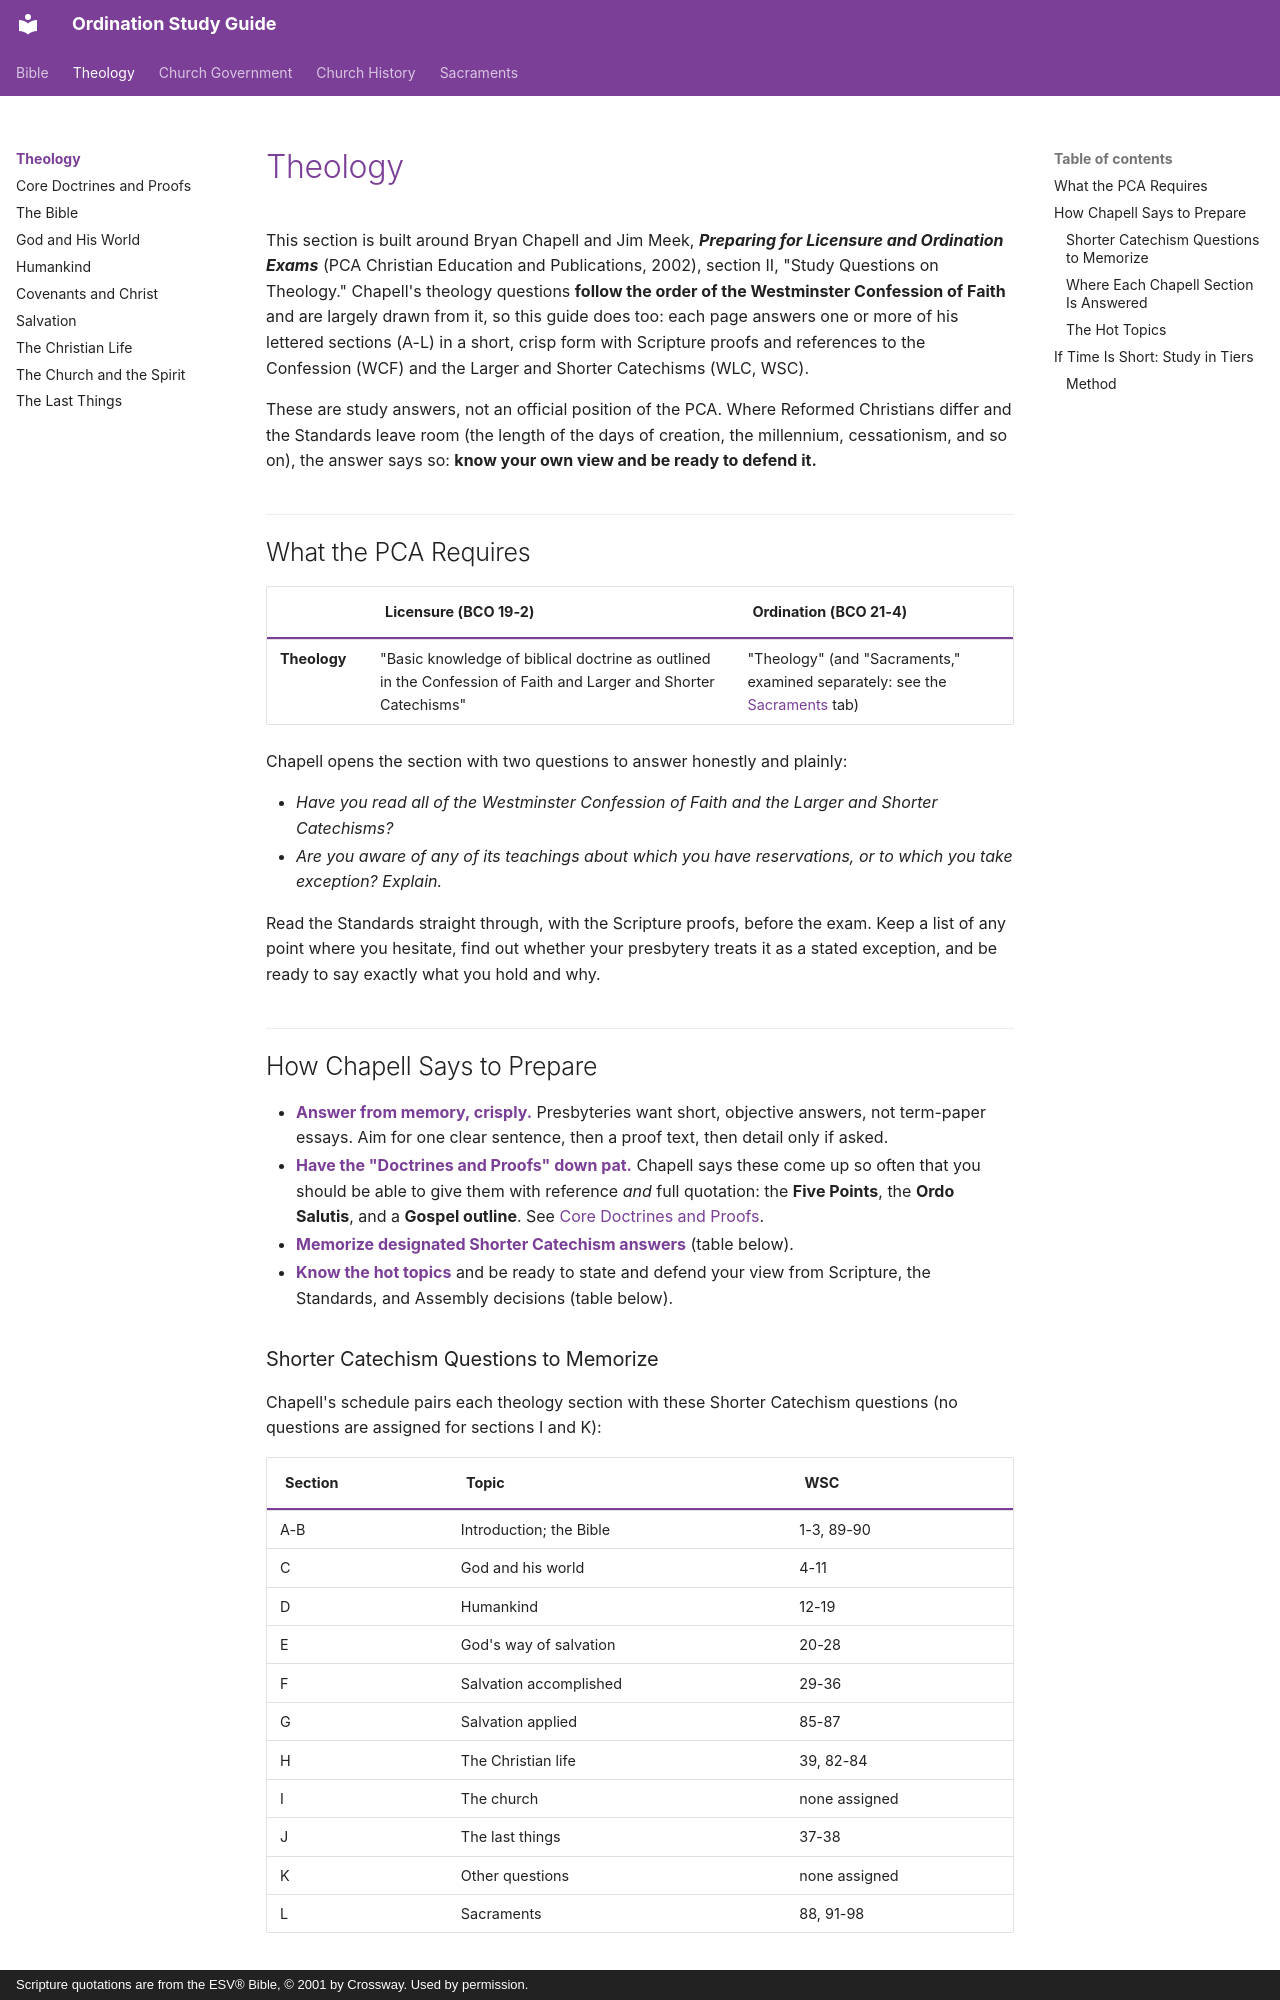

repository: schrjacob/bible-outlines · page: theology/index.html · generator: mkdocs · copyright: Scripture quotations are from the ESV® Bible, © 2001 by Crossway. Used by permission.

# Theology

<!-- cols:1 continuous -->

This section is built around Bryan Chapell and Jim Meek, ***Preparing for Licensure and Ordination Exams*** (PCA Christian Education and Publications, 2002), section II, "Study Questions on Theology." Chapell's theology questions **follow the order of the Westminster Confession of Faith** and are largely drawn from it, so this guide does too: each page answers one or more of his lettered sections (A-L) in a short, crisp form with Scripture proofs and references to the Confession (WCF) and the Larger and Shorter Catechisms (WLC, WSC).

These are study answers, not an official position of the PCA. Where Reformed Christians differ and the Standards leave room (the length of the days of creation, the millennium, cessationism, and so on), the answer says so: **know your own view and be ready to defend it.**

## What the PCA Requires

| | Licensure (BCO 19-2) | Ordination (BCO 21-4) |
|---|---|---|
| **Theology** | "Basic knowledge of biblical doctrine as outlined in the Confession of Faith and Larger and Shorter Catechisms" | "Theology" (and "Sacraments," examined separately: see the [Sacraments](../sacraments/index.md) tab) |

Chapell opens the section with two questions to answer honestly and plainly:

- *Have you read all of the Westminster Confession of Faith and the Larger and Shorter Catechisms?*
- *Are you aware of any of its teachings about which you have reservations, or to which you take exception? Explain.*

Read the Standards straight through, with the Scripture proofs, before the exam. Keep a list of any point where you hesitate, find out whether your presbytery treats it as a stated exception, and be ready to say exactly what you hold and why.

## How Chapell Says to Prepare

- **Answer from memory, crisply.** Presbyteries want short, objective answers, not term-paper essays. Aim for one clear sentence, then a proof text, then detail only if asked.
- **Have the "Doctrines and Proofs" down pat.** Chapell says these come up so often that you should be able to give them with reference *and* full quotation: the **Five Points**, the **Ordo Salutis**, and a **Gospel outline**. See [Core Doctrines and Proofs](core-doctrines.md).
- **Memorize designated Shorter Catechism answers** (table below).
- **Know the hot topics** and be ready to state and defend your view from Scripture, the Standards, and Assembly decisions (table below).

### Shorter Catechism Questions to Memorize

Chapell's schedule pairs each theology section with these Shorter Catechism questions (no questions are assigned for sections I and K):

| Section | Topic | WSC |
|---|---|---|
| A-B | Introduction; the Bible | 1-3, 89-90 |
| C | God and his world | 4-11 |
| D | Humankind | 12-19 |
| E | God's way of salvation | 20-28 |
| F | Salvation accomplished | 29-36 |
| G | Salvation applied | 85-87 |
| H | The Christian life | 39, 82-84 |
| I | The church | none assigned |
| J | The last things | 37-38 |
| K | Other questions | none assigned |
| L | Sacraments | 88, 91-98 |

<!-- docx-skip -->
